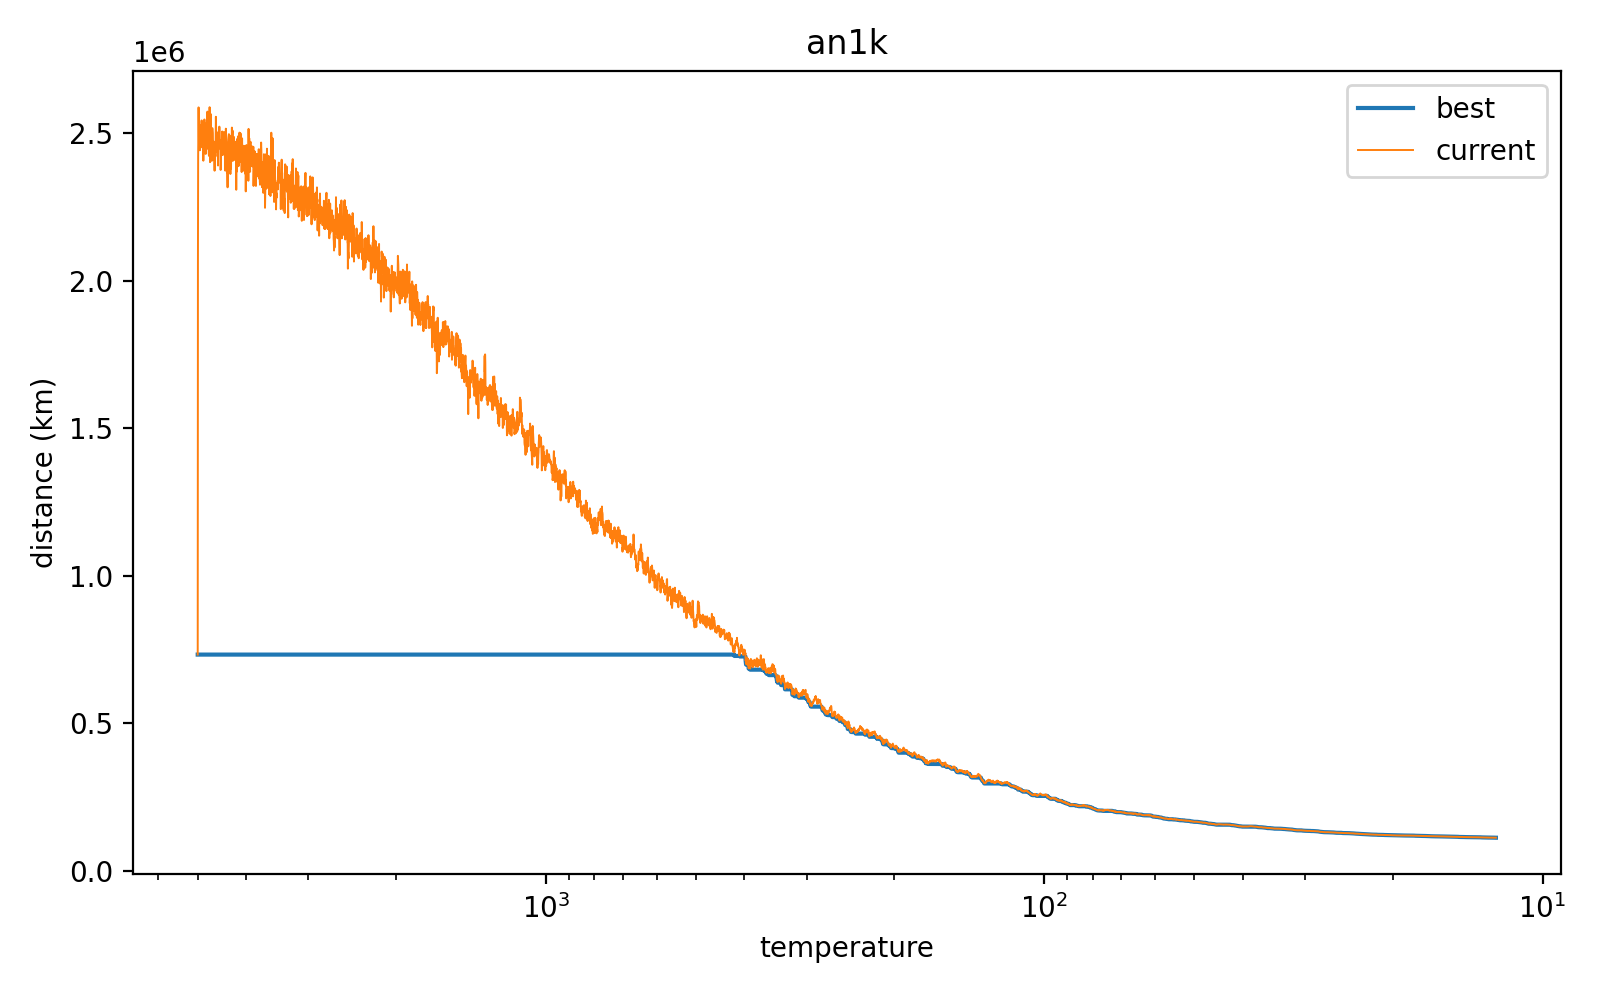

The data file committed next to this chart (first rows):
T, current_km, best_km
5000, 732178, 732178
4995, 2052851, 732178
4990, 2421583, 732178
4985, 2524241, 732178
4980, 2587005, 732178
4975, 2526002, 732178
4970, 2454708, 732178
4965, 2494188, 732178
4960, 2469929, 732178
4955, 2507957, 732178
4950, 2441608, 732178
4945, 2487016, 732178
4940, 2525611, 732178
4935, 2450296, 732178
4930, 2508423, 732178
4926, 2506876, 732178
4921, 2459038, 732178
4916, 2490137, 732178
4911, 2542799, 732178
4906, 2476009, 732178
4901, 2469469, 732178
4896, 2482762, 732178
4891, 2472806, 732178
4886, 2520009, 732178
4881, 2449643, 732178
4877, 2487167, 732178
4872, 2406318, 732178
4867, 2476557, 732178
4862, 2506942, 732178
4857, 2431327, 732178
4852, 2467668, 732178
4847, 2546079, 732178
4843, 2496981, 732178
4838, 2515203, 732178
4833, 2532014, 732178
4828, 2514690, 732178
4823, 2525867, 732178
4818, 2429240, 732178
4814, 2485081, 732178
4809, 2479939, 732178
4804, 2492277, 732178
4799, 2510256, 732178
4794, 2531790, 732178
4790, 2495222, 732178
4785, 2485516, 732178
4780, 2572677, 732178
4775, 2460007, 732178
4770, 2446993, 732178
4766, 2457419, 732178
4761, 2503794, 732178
4756, 2465279, 732178
4751, 2431746, 732178
4747, 2422675, 732178
4742, 2505101, 732178
4737, 2549656, 732178
4732, 2587670, 732178
4728, 2518436, 732178
4723, 2401405, 732178
4718, 2519012, 732178
4714, 2428846, 732178
... 5,940 more rows
